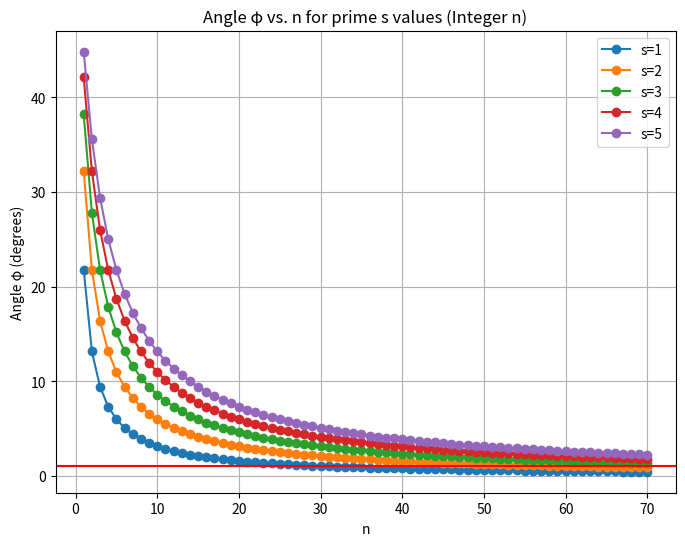

Recreate this plot in Python.
import numpy as np
import matplotlib.pyplot as plt
from sympy import primerange

s_values = np.arange(1,6,1)

n_values = np.arange(1, 71, 1)

def compute_phi(n, s):
    numerator = 3 * n**2 + 3 * n * s + (s**2) / 2
    denominator = 3 * n**2 + 3 * n * s + s**2
    return np.arccos(numerator / denominator)

plt.figure(figsize=(8, 6))

for s in s_values:
    phi_values = compute_phi(n_values, s)
    plt.plot(n_values, np.degrees(phi_values), marker='o', linestyle='-', label=f's={s}')

plt.xlabel('n')
plt.ylabel('Angle φ (degrees)')
plt.title('Angle φ vs. n for prime s values (Integer n)')
plt.axhline(y=1.1, color='r', linestyle='-')
plt.legend()
plt.grid(True)

plt.show()
